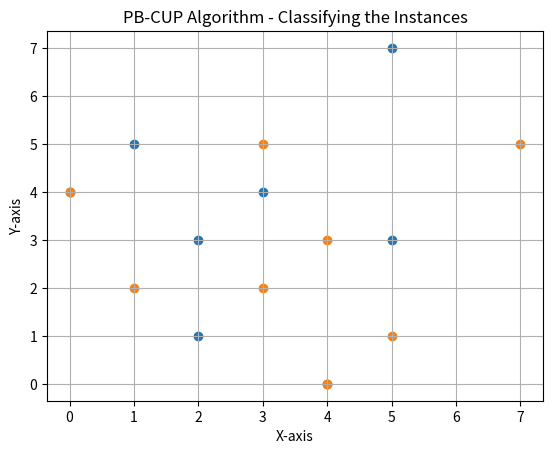
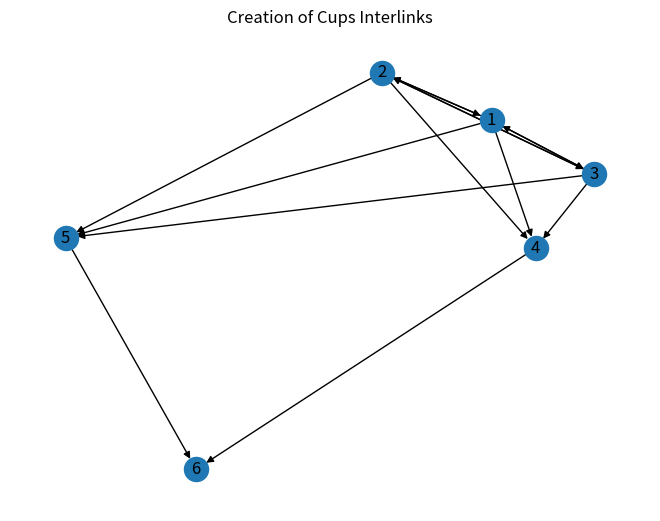
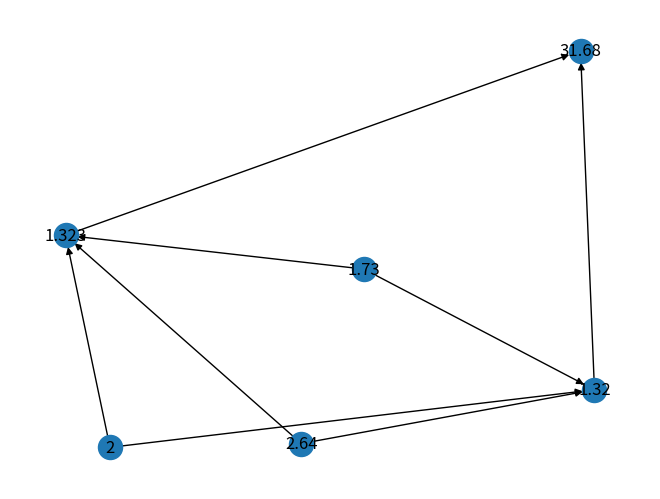
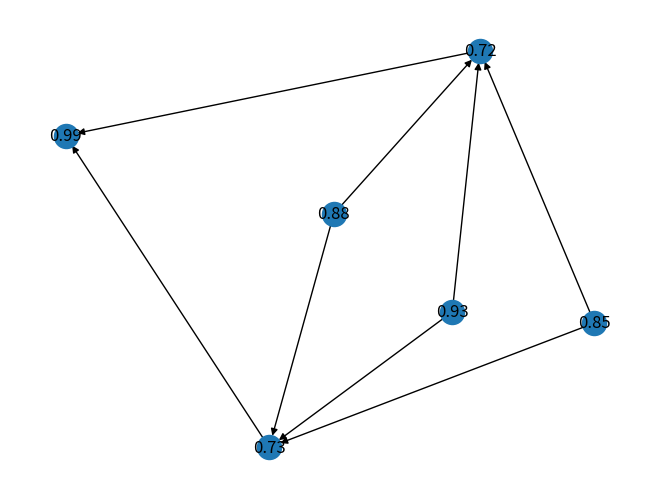

Python code for these plots, in order:
import math
import networkx as nx
import matplotlib.pyplot as plt
# creating instances 'e'
e_x = [2,5,4,0,1,2,3,5]
e_y = [1,3,0,4,5,3,4,7]

N = 8
Total_No_of_Same_Instance_classifier = 4
speed = 0.5
Incorrect_Instance = 1/N

plt.title('PB-CUP Algorithm - Classifying the Instances')
plt.xlabel('X-axis')
plt.ylabel('Y-axis')

plt.grid()

plt.scatter(e_x,e_y,label='x-axis')
plt.scatter(e_y,e_x,label='y-axis')

plt.show()

print ("e_x[0]:", e_x[0], "e_y[0]:", e_y[0])
print ("e_x[2]:", e_x[2], "e_y[2]:", e_y[2])
print ("e_x[6]:", e_x[6], "e_y[6]:", e_y[6])

Cup0 = [e_x[0],e_y[0]]
Cup2 = [e_x[2],e_y[2]]
Cup6 = [e_x[6],e_y[6]]

print ("Cup1 = ",Cup0)
print ("Cup2 = ",Cup2)
print ("Cup3 = ",Cup6)

First_Cup = e_x[0]+e_y[0]
print ("First_Cup = ", First_Cup)

Second_Cup = e_x[2]+e_y[2]
print ("Second_Cup = ", Second_Cup)

Third_Cup = e_x[6]+e_y[6]
print ("Third_Cup = ", Third_Cup)

cup = nx.DiGraph()
cup.add_nodes_from([1,2,3,4,5,6])
#cup.add_nodes_from([4,5])
cup.add_edge(1,2)
cup.add_edge(1,3)
cup.add_edge(2,1)
cup.add_edge(2,3)
cup.add_edge(3,1)
cup.add_edge(3,2)
cup.add_edge(1,4)
cup.add_edge(1,5)
cup.add_edge(2,4)
cup.add_edge(2,5)
cup.add_edge(3,4)
cup.add_edge(3,5)
cup.add_edge(4,6)
cup.add_edge(5,6)


nx.draw(cup, with_labels = True)
plt.draw()
plt.title('Creation of Cups Interlinks')
plt.show()

R = 1/ Total_No_of_Same_Instance_classifier
print("R = ", R)

SV_1 = math.sqrt(First_Cup)
print("SV_1 = ", SV_1)

SV_2 = math.sqrt(Second_Cup)
print("SV_2 = ", SV_2)

SV_3 = math.sqrt(Third_Cup)
print("SV_3 = ", SV_3)


error_weight_SV_1 = 1/(1+math.exp(-SV_1))
print("error_weight_SV_1 = ", error_weight_SV_1)

error_weight_SV_2 = 1/(1+math.exp(-SV_2))
print("error_weight_SV_2 = ", error_weight_SV_2)

error_weight_SV_3 = 1/(1+math.exp(-SV_3))
print("error_weight_SV_3 = ", error_weight_SV_3)

Total_Initial_Error_Weight = (error_weight_SV_1 + error_weight_SV_2 + error_weight_SV_3)
print("Total_Initial_Error_Weight = ", Total_Initial_Error_Weight)


Probability = 1/N
print("Probability = ", Probability)

Distance_of_CUP1_to_CUP1 = abs(e_x[0]-e_x[0]),abs(e_y[0]-e_y[0])
print("Distance_of_CUP1_to_CUP1 = ", Distance_of_CUP1_to_CUP1)
Min_Distance_of_CUP1_to_CUP1 = min(Distance_of_CUP1_to_CUP1)
print("Min_Distance_of_CUP1_to_CUP1 = ", Min_Distance_of_CUP1_to_CUP1)

Distance_of_CUP1_to_CUP2 = abs(e_x[0]-e_x[2]),abs(e_y[0]-e_y[2])
print("Distance_of_CUP1_to_CUP2 = ", Distance_of_CUP1_to_CUP2)
Min_Distance_of_CUP1_to_CUP2 = min(Distance_of_CUP1_to_CUP2)
print("Min_Distance_of_CUP1_to_CUP2 = ", Min_Distance_of_CUP1_to_CUP2)

Distance_of_CUP1_to_CUP3 = abs(e_x[0]-e_x[6]),abs(e_y[0]-e_y[6])
print("Distance_of_CUP1_to_CUP3 = ", Distance_of_CUP1_to_CUP3)
Min_Distance_of_CUP1_to_CUP3 = min(Distance_of_CUP1_to_CUP3)
print("Min_Distance_of_CUP1_to_CUP3 = ", Min_Distance_of_CUP1_to_CUP3)

V1_CUP_1 = SV_1*speed*Min_Distance_of_CUP1_to_CUP1
V1_CUP_2 = SV_2*speed*Min_Distance_of_CUP1_to_CUP1
V1_CUP_3 = SV_3*speed*Min_Distance_of_CUP1_to_CUP1
print("V1_CUP_1 = ",V1_CUP_1, "V1_CUP_2 = ",V1_CUP_2, "V1_CUP_3 = ",V1_CUP_3)

V2_CUP_1 = SV_1*speed*Min_Distance_of_CUP1_to_CUP2
V2_CUP_2 = SV_2*speed*Min_Distance_of_CUP1_to_CUP2
V2_CUP_3 = SV_3*speed*Min_Distance_of_CUP1_to_CUP2
print("V2_CUP_1 = ",V2_CUP_1, "V2_CUP_2 = ",V2_CUP_2, "V2_CUP_3 = ",V2_CUP_3)

V3_CUP_1 = SV_1*speed*Min_Distance_of_CUP1_to_CUP3
V3_CUP_2 = SV_2*speed*Min_Distance_of_CUP1_to_CUP3
V3_CUP_3 = SV_3*speed*Min_Distance_of_CUP1_to_CUP3
print("V3_CUP_1 = ",V3_CUP_1, "V3_CUP_2 = ",V3_CUP_2, "V3_CUP_3 = ",V3_CUP_3)

Max_CUP_1 = max(V1_CUP_1,V1_CUP_2,V1_CUP_3)
Max_CUP_2 = max(V2_CUP_1,V2_CUP_2,V2_CUP_3)
Max_CUP_3 = max(V3_CUP_1,V3_CUP_2,V3_CUP_3)
print("Max_CUP_1 =", Max_CUP_1, "Max_CUP_2 = ",Max_CUP_2, "Max_CUP_3 = ",Max_CUP_3)


Node_1_Dimension_CUP_2 = speed*Max_CUP_1+speed*Max_CUP_2+speed*Max_CUP_3
print("Node_1_Dimension_CUP_2 = ", Node_1_Dimension_CUP_2)

Node_2_Dimension_CUP_2 = speed*Max_CUP_1+speed*Max_CUP_2+speed*Max_CUP_3
print("Node_2_Dimension_CUP_2 = ", Node_2_Dimension_CUP_2)

F1 = (Incorrect_Instance*2) * Node_1_Dimension_CUP_2
print(" F1 = ", F1)
F2 = (Incorrect_Instance*2) * Node_2_Dimension_CUP_2
print(" F2 = ", F2)
Total_Weight_at_end_Iteration_1 = (F1*(1-Incorrect_Instance*2)/Incorrect_Instance*2)+(F2*(1-Incorrect_Instance*2)/Incorrect_Instance*2)
print("Total_Weight_at_end_Iteration_1=", Total_Weight_at_end_Iteration_1)

Normalize_the_Final_CUP_Weight = (Total_Weight_at_end_Iteration_1/R)
print("Normalize_the_Final_CUP_Weight = ", Normalize_the_Final_CUP_Weight)

Final_CUP_Error_Weight = 1/(1+math.exp(-Normalize_the_Final_CUP_Weight))
print("Final_CUP_Error_Weight = ", Final_CUP_Error_Weight)

Final_CUP_Structure = nx.DiGraph()
Final_CUP_Structure.add_nodes_from([1.73,2,2.64,1.32,1.323,31.68])
Final_CUP_Structure.add_edge(1.73,1.32)
Final_CUP_Structure.add_edge(2,1.32)
Final_CUP_Structure.add_edge(2.64,1.32)
Final_CUP_Structure.add_edge(1.73,1.323)
Final_CUP_Structure.add_edge(2,1.323)
Final_CUP_Structure.add_edge(2.64,1.323)
Final_CUP_Structure.add_edge(1.32,31.68)
Final_CUP_Structure.add_edge(1.323,31.68)
nx.draw(Final_CUP_Structure, with_labels = True)
plt.draw()
plt.show()

Final_CUP_Error_Weight_Structure = nx.DiGraph()
Final_CUP_Error_Weight_Structure.add_nodes_from([0.85,0.88,0.93,0.72,0.73,0.99])
Final_CUP_Error_Weight_Structure.add_edge(0.85,0.72)
Final_CUP_Error_Weight_Structure.add_edge(0.88,0.72)
Final_CUP_Error_Weight_Structure.add_edge(0.93,0.72)
Final_CUP_Error_Weight_Structure.add_edge(0.85,0.73)
Final_CUP_Error_Weight_Structure.add_edge(0.88,0.73)
Final_CUP_Error_Weight_Structure.add_edge(0.93,0.73)
Final_CUP_Error_Weight_Structure.add_edge(0.72,0.99)
Final_CUP_Error_Weight_Structure.add_edge(0.73,0.99)
nx.draw(Final_CUP_Error_Weight_Structure, with_labels = True)
plt.draw()
plt.show()
